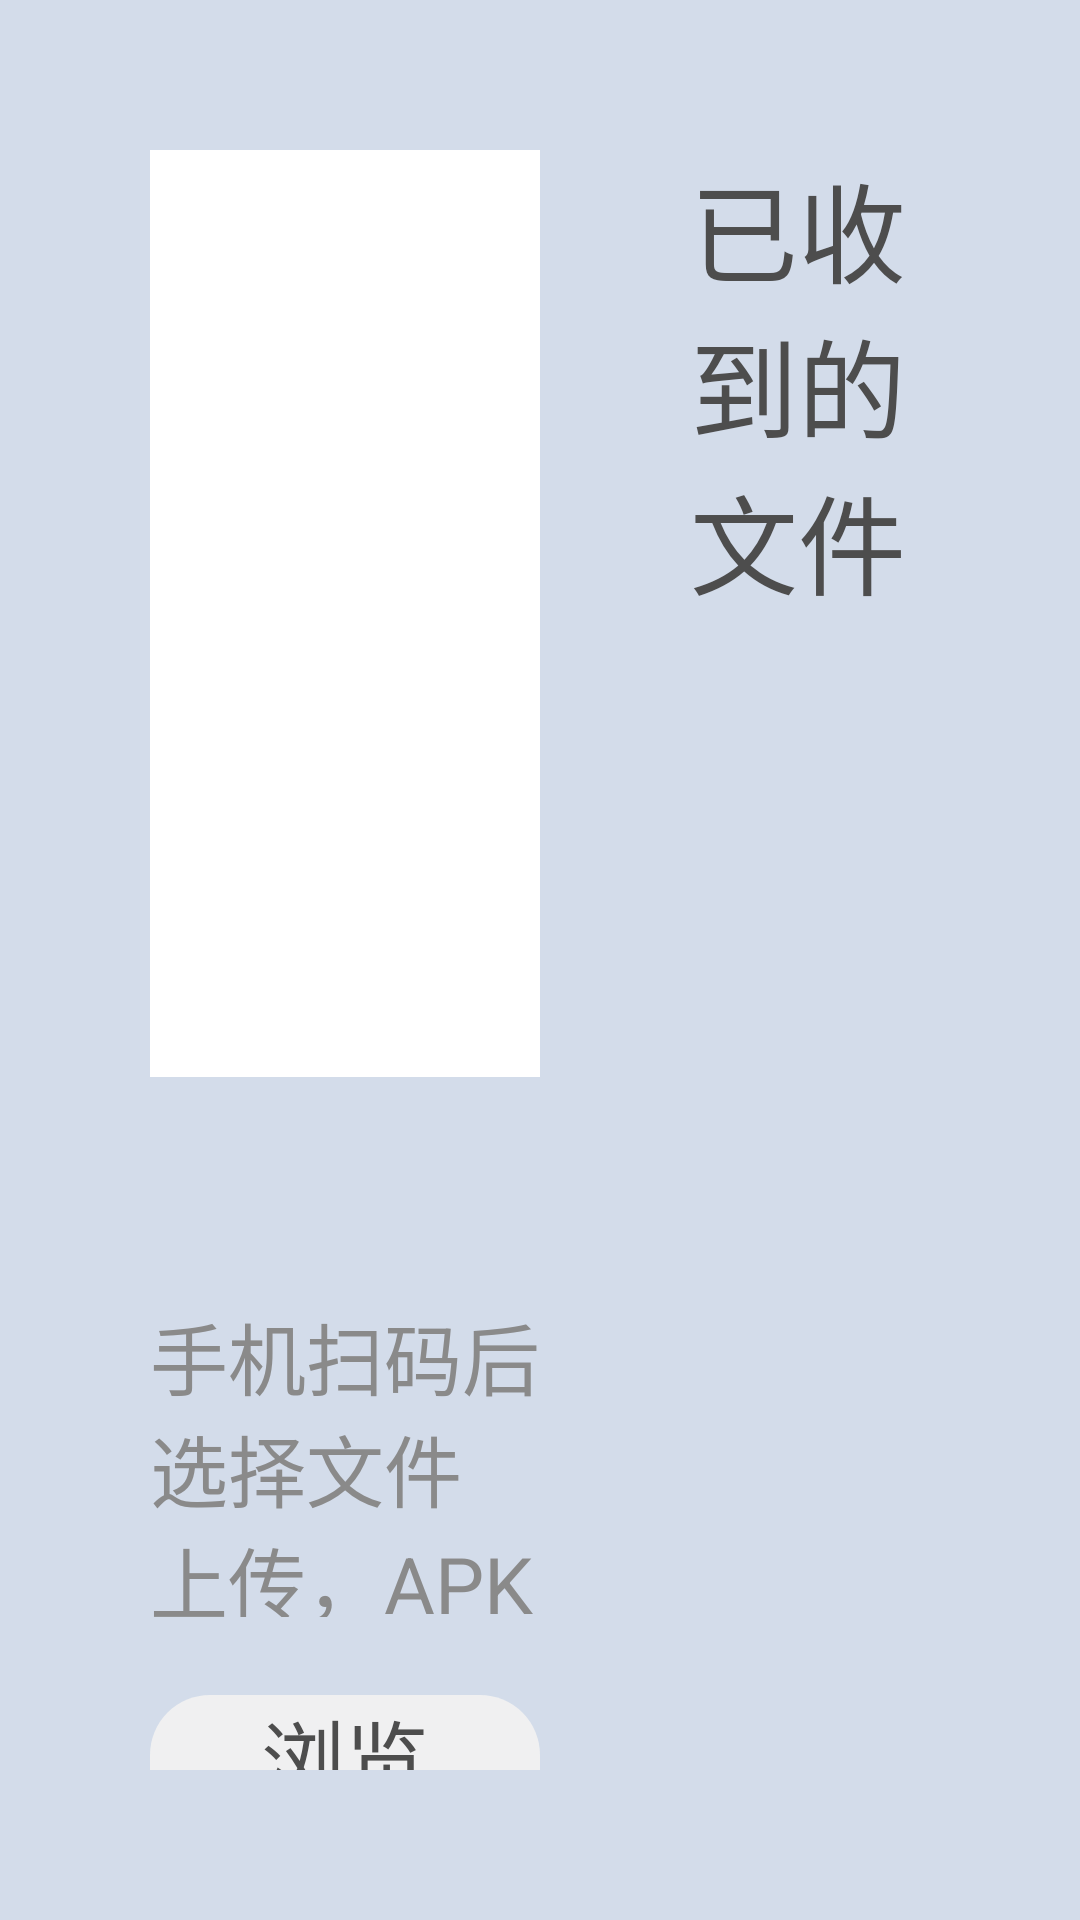

Layout XML and referenced resources for this Android screen:
<!-- AndroidManifest.xml: application theme AppTheme -->
<!-- res/layout/activity_transfer.xml -->
<?xml version="1.0" encoding="utf-8"?>
<LinearLayout xmlns:android="http://schemas.android.com/apk/res/android"
    android:id="@+id/root_transfer"
    android:layout_width="match_parent"
    android:layout_height="match_parent"
    android:orientation="horizontal"
    android:padding="50dp">

    <LinearLayout
        android:layout_width="0dp"
        android:layout_height="match_parent"
        android:layout_weight="1"
        android:gravity="center"
        android:orientation="vertical">

        <ImageView
            android:id="@+id/qr"
            android:layout_width="360dp"
            android:layout_height="360dp"
            android:background="#FFFFFFFF"
            android:padding="12dp" />

        <TextView
            android:id="@+id/url"
            android:layout_width="wrap_content"
            android:layout_height="wrap_content"
            android:layout_marginTop="24dp"
            android:textColor="@color/textColor"
            android:textSize="30dp" />

        <TextView
            android:layout_width="wrap_content"
            android:layout_height="wrap_content"
            android:layout_marginTop="10dp"
            android:text="手机扫码后选择文件上传，APK 可直接安装"
            android:textColor="#FF8A8A8A"
            android:textSize="26dp" />

        <TextView
            android:id="@+id/btn_browse"
            android:layout_width="wrap_content"
            android:layout_height="76dp"
            android:layout_marginTop="26dp"
            android:background="@drawable/cell_bg"
            android:clickable="true"
            android:focusable="true"
            android:gravity="center"
            android:paddingLeft="34dp"
            android:paddingRight="34dp"
            android:text="浏览本机 / 局域网文件"
            android:textColor="@color/textColor"
            android:textSize="28dp" />
    </LinearLayout>

    <LinearLayout
        android:layout_width="0dp"
        android:layout_height="match_parent"
        android:layout_weight="1"
        android:orientation="vertical"
        android:paddingLeft="50dp">

        <TextView
            android:layout_width="wrap_content"
            android:layout_height="wrap_content"
            android:text="已收到的文件"
            android:textColor="@color/textColor"
            android:textSize="36dp" />

        <ScrollView
            android:layout_width="match_parent"
            android:layout_height="match_parent"
            android:layout_marginTop="20dp">

            <LinearLayout
                android:id="@+id/files"
                android:layout_width="match_parent"
                android:layout_height="wrap_content"
                android:orientation="vertical" />
        </ScrollView>
    </LinearLayout>
</LinearLayout>
<!-- resources referenced by this layout -->
<resources>
  <color name="textColor">#FF4D4D4D</color>
  <!-- drawable cell_bg (drawable) -->
  <?xml version="1.0" encoding="utf-8"?>
  <selector xmlns:android="http://schemas.android.com/apk/res/android">
      <item android:state_selected="true">
          <shape android:shape="rectangle">
              <corners android:radius="20dp"/>
              <solid android:color="@color/cellBgFocused"/>
              <stroke android:width="2dp" android:color="#FF808080"/>
          </shape>
      </item>
      <item android:state_focused="true">
          <shape android:shape="rectangle">
              <corners android:radius="20dp"/>
              <solid android:color="@color/cellBgFocused"/>
              <stroke android:width="2dp" android:color="#FF808080"/>
          </shape>
      </item>
      <item android:state_pressed="true">
          <shape android:shape="rectangle">
              <corners android:radius="20dp"/>
              <solid android:color="@color/bgSelected"/>
              <stroke android:width="2dp" android:color="#FF808080"/>
          </shape>
      </item>
      <item>
          <shape android:shape="rectangle">
              <corners android:radius="20dp"/>
              <solid android:color="@color/cellBg"/>
          </shape>
      </item>
  </selector>
  <style name="AppTheme" parent="@android:style/Theme.DeviceDefault.NoActionBar">
          <item name="android:windowBackground">@color/bg</item>
          <item name="android:windowFullscreen">true</item>
          <item name="android:windowContentOverlay">@null</item>
      </style>
  <color name="cellBgFocused">#FFFAFAFA</color>
  <color name="bgSelected">#CCFFFFFF</color>
  <color name="cellBg">#F2F2F2F2</color>
  <color name="bg">#FFD3DCEA</color>
</resources>
